Labelled photos from "data", an image-classification folder in Anshuhole/Auto_damage_detection. The possible labels are: crack, dent, no damage, scratch, shattered glass.

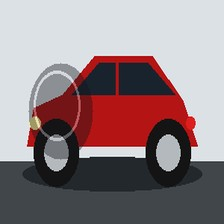
Label: dent

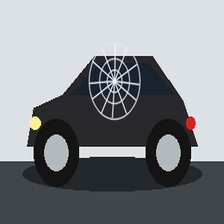
Label: shattered glass

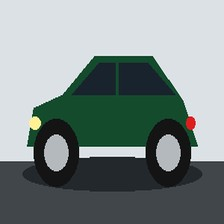
Label: no damage

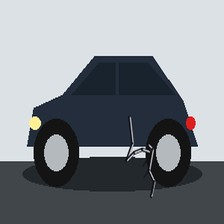
Label: crack

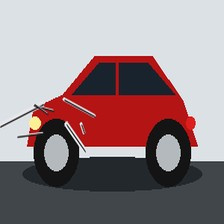
Label: scratch

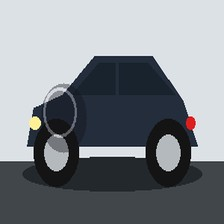
Label: dent
